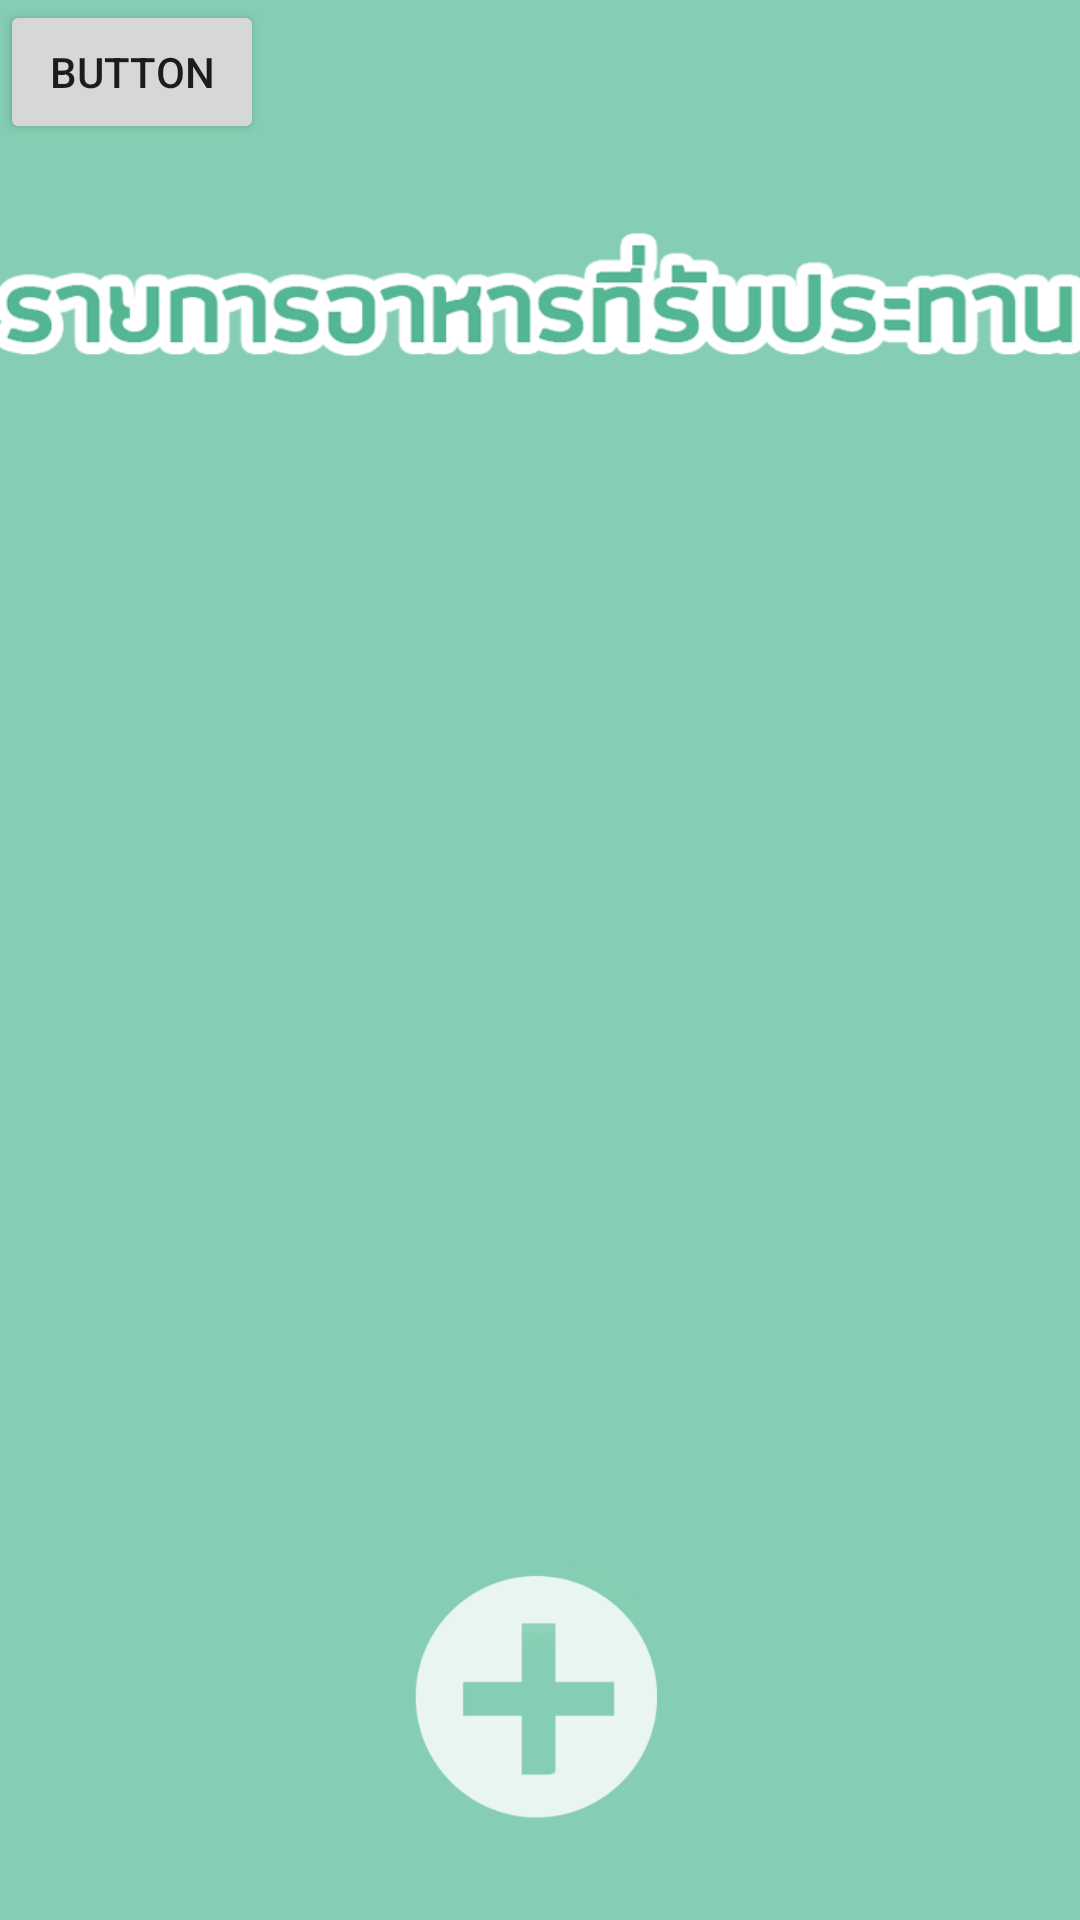

This screen was rendered from an Android layout file. Write that file and the resources it references.
<!-- AndroidManifest.xml: application theme AppTheme -->
<!-- res/layout/activity_main.xml -->
<?xml version="1.0" encoding="utf-8"?>
<android.support.constraint.ConstraintLayout xmlns:android="http://schemas.android.com/apk/res/android"
    xmlns:app="http://schemas.android.com/apk/res-auto"
    xmlns:tools="http://schemas.android.com/tools"
    android:layout_width="match_parent"
    android:layout_height="match_parent"
    android:background="@drawable/bg"
    tools:context=".model.MainActivity">

    <ImageView
        android:id="@+id/imageView"
        android:layout_width="371dp"
        android:layout_height="71dp"
        app:layout_constraintBottom_toBottomOf="parent"
        app:layout_constraintEnd_toEndOf="parent"
        app:layout_constraintHorizontal_bias="0.6"
        app:layout_constraintStart_toStartOf="parent"
        app:layout_constraintTop_toTopOf="parent"
        app:layout_constraintVertical_bias="0.110000014"
        app:srcCompat="@drawable/head2" />

    <ImageButton
        android:id="@+id/Addd_Button"
        style="@android:style/Widget.DeviceDefault.ImageButton"
        android:layout_width="113dp"
        android:layout_height="91dp"
        android:layout_marginTop="348dp"
        android:layout_marginBottom="8dp"
        android:adjustViewBounds="true"
        android:background="@color/colorPrimary"
        android:cropToPadding="true"
        android:scaleType="centerInside"
        app:layout_constraintBottom_toBottomOf="parent"
        app:layout_constraintEnd_toEndOf="parent"
        app:layout_constraintStart_toStartOf="parent"
        app:layout_constraintTop_toBottomOf="@+id/imageView"
        app:layout_constraintVertical_bias="0.618"
        app:srcCompat="@drawable/b_1" />

    <ScrollView
        android:layout_width="395dp"
        android:layout_height="358dp"
        app:layout_constraintBottom_toTopOf="@+id/Addd_Button"
        app:layout_constraintEnd_toEndOf="parent"
        app:layout_constraintStart_toStartOf="parent"
        app:layout_constraintTop_toBottomOf="@+id/imageView">

        <LinearLayout
            android:layout_width="match_parent"
            android:layout_height="wrap_content"
            android:orientation="vertical" />
    </ScrollView>

    <Button
        android:id="@+id/button"
        android:layout_width="wrap_content"
        android:layout_height="wrap_content"
        android:text="Button"
        tools:layout_editor_absoluteX="148dp"
        tools:layout_editor_absoluteY="225dp" />

</android.support.constraint.ConstraintLayout>
<!-- resources referenced by this layout -->
<resources>
  <color name="colorPrimary">#00ffffff</color>
  <!-- drawable b_1: png bitmap (drawable, 13151 bytes) -->
  <!-- drawable bg: jpg bitmap (drawable, 25427 bytes) -->
  <!-- drawable head2: png bitmap (drawable, 28052 bytes) -->
  <style name="AppTheme" parent="Base.Theme.AppCompat.Light.DarkActionBar">
          
          <item name="colorPrimary">@color/colorPrimary</item>
          <item name="colorPrimaryDark">@color/colorPrimaryDark</item>
          <item name="colorAccent">@color/colorAccent</item>
      </style>
  <color name="colorPrimaryDark">#00574B</color>
  <color name="colorAccent">#D81B60</color>
</resources>
